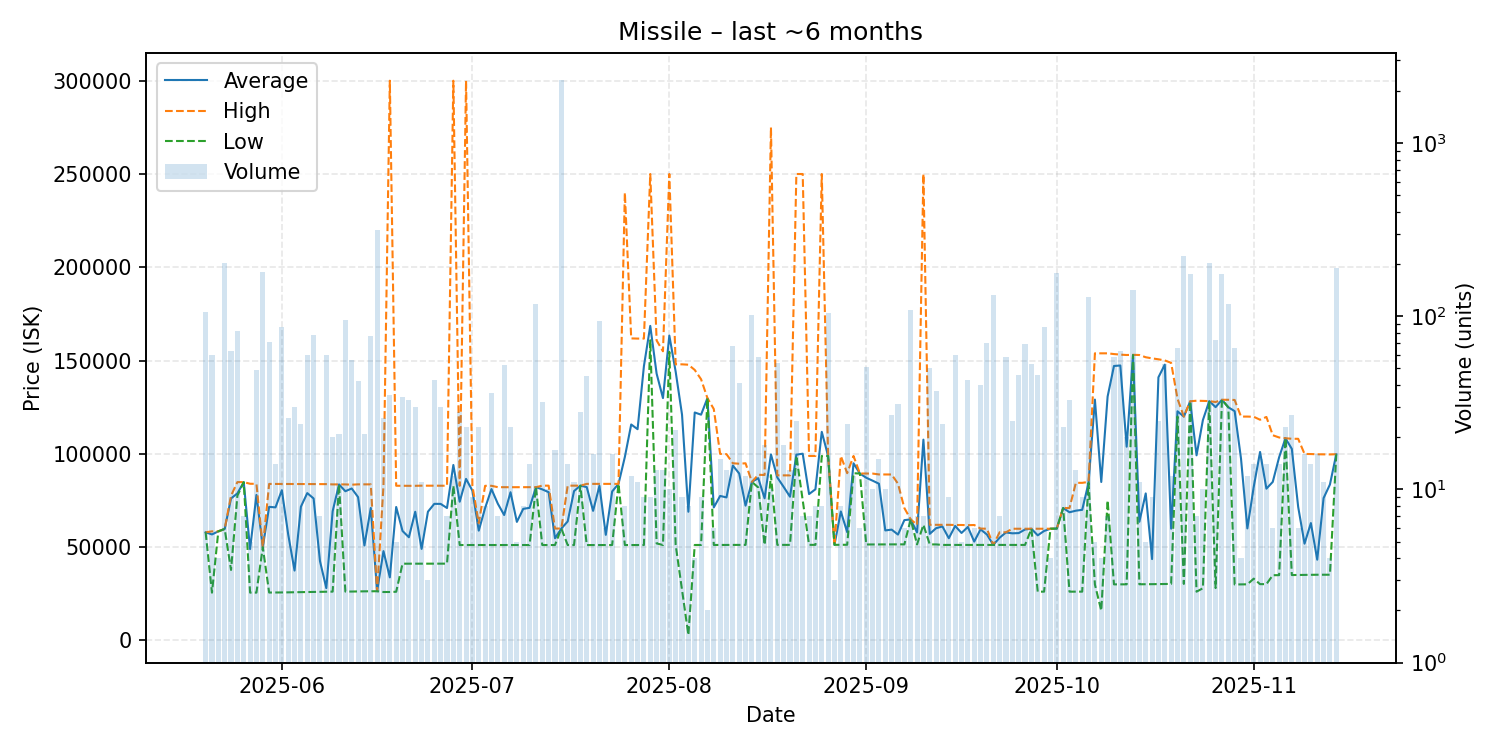

Source data for this figure (header and first rows):
date, average, highest, lowest, order_count, volume
2025-05-20, 57990, 57990, 57990, 15, 106
2025-05-21, 56846, 58490, 25630, 11, 60
2025-05-22, 58500, 58500, 58500, 3, 4
2025-05-23, 59770, 59770, 59770, 20, 202
2025-05-24, 76121, 77590, 37815, 13, 63
2025-05-25, 78836, 84890, 77580, 14, 82
2025-05-26, 84864, 84880, 84840, 4, 7
2025-05-27, 48996, 83995, 25660, 5, 5
2025-05-28, 78002, 83950, 25660, 23, 49
2025-05-29, 50000, 50000, 50000, 12, 179
2025-05-30, 71615, 83910, 25700, 13, 71
2025-05-31, 71347, 83900, 25710, 14, 14
2025-06-01, 80530, 83870, 25750, 16, 87
2025-06-02, 56836, 83850, 25810, 16, 26
2025-06-03, 37474, 83850, 25890, 11, 30
2025-06-04, 71690, 83830, 25940, 14, 24
2025-06-05, 79002, 83820, 26030, 12, 60
2025-06-06, 76111, 83810, 26070, 20, 78
2025-06-07, 42594, 83805, 26110, 4, 7
2025-06-08, 28096, 83800, 26180, 14, 60
2025-06-09, 69294, 83660, 26190, 8, 20
2025-06-10, 83647, 83650, 83640, 6, 21
2025-06-11, 79994, 83650, 26230, 10, 95
2025-06-12, 81475, 83490, 26230, 10, 56
2025-06-13, 76851, 83680, 26310, 10, 42
2025-06-14, 50919, 83680, 26350, 11, 21
2025-06-15, 71020, 83680, 26360, 15, 77
2025-06-16, 26410, 26420, 26410, 17, 314
2025-06-17, 47898, 82970, 25980, 21, 26
2025-06-18, 33835, 300000, 26000, 6, 35
2025-06-19, 71564, 82930, 26120, 4, 5
2025-06-20, 58691, 82900, 41160, 14, 34
2025-06-21, 55328, 82900, 41160, 13, 33
2025-06-22, 69000, 82900, 41150, 18, 30
2025-06-23, 49087, 82970, 41150, 10, 11
2025-06-24, 69027, 82960, 41160, 3, 3
2025-06-25, 73231, 82950, 41160, 9, 43
2025-06-26, 73208, 82960, 41170, 13, 30
2025-06-27, 71006, 82940, 41185, 5, 7
2025-06-28, 94053, 300000, 82910, 9, 12
2025-06-29, 74375, 82900, 51160, 15, 28
2025-06-30, 86602, 300000, 51180, 13, 23
2025-07-01, 80308, 82870, 51170, 6, 9
2025-07-02, 58865, 62860, 51170, 13, 23
2025-07-03, 70995, 82890, 51170, 6, 8
2025-07-04, 81144, 82910, 51170, 8, 36
2025-07-05, 73313, 82170, 51170, 6, 7
2025-07-06, 67247, 82150, 51170, 16, 52
2025-07-07, 79458, 82150, 51180, 6, 23
2025-07-08, 63570, 82170, 51170, 5, 5
2025-07-09, 70545, 82170, 51170, 5, 8
2025-07-10, 71099, 82170, 51170, 7, 14
2025-07-11, 82170, 82170, 82170, 11, 118
2025-07-12, 80991, 82980, 51160, 8, 32
2025-07-13, 79487, 82980, 51160, 10, 10
2025-07-14, 54800, 60000, 51160, 7, 17
2025-07-15, 60000, 60000, 60000, 7, 2328
2025-07-16, 63806, 82980, 51150, 9, 14
2025-07-17, 80086, 82980, 51150, 7, 11
2025-07-18, 82980, 82980, 82980, 3, 28
... 119 more rows
